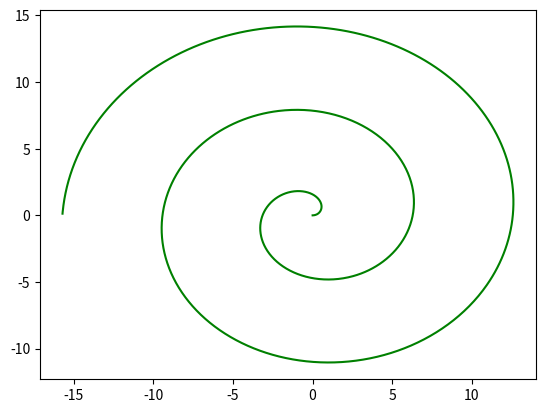
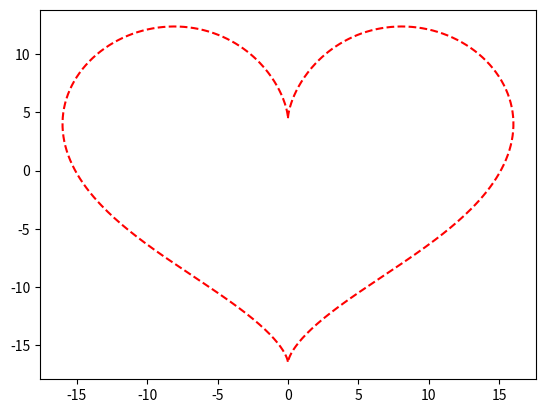

The matplotlib source for these figures, in order:
# HW4 assignment
# Ryan Ferrin
# WPI CS5007 F19
# October 16, 2019

import matplotlib.pyplot as plt
import numpy as np
import math

# 1) Archimedean spiral

def arc():
    t = np.arange(0, 5*np.pi, .01)
    x = t*np.cos(t)
    y = t*np.sin(t)

    plt.plot(x, y, 'g')
    plt.show()

plt.figure(1)
arc()

#  2) Heart

def heart():

    t = np.arange(0, 2*np.pi, .01)
    x = 16*(np.sin(t)**3)
    y = 13*np.cos(t) - 5*np.cos(2*t) - 2.5*np.cos(3*t) - np.cos(4*t)

    plt.plot(x, y, 'r--')
    plt.show()

plt.figure(2)
heart()

# 3) graphs

# to solve the chemicals transportation problem using graph theory,
# the vertices1, P4-Pk. would be the chemicals, P1, P2, . . Pk. the edges would be the safe travel partners.
# some examples would be: for P1 the edges would be P1-P3, P1-P4, P1-P5, ... P1-Pk-1

# The Graph property is

#define direct Graph  class

class Graph:
    def __init__(self,k):
        self.k = k
        self.edges = self.buildMatrix()

    def buildMatrix(self):

        res = []
        for i in range(0,self.k):
            col = []
            for j in range(0,self.k):
                col.append(0)
            res.append(col)
        return res

    def toString(self):
        s = ''
        for e in self.edges:
            s += str(e)+'\n'
        return s

    def addEdge(self, i, j):
        try:
            self.edges[i][j]=1
        except IndexError:
            print('Could not add edge ('+str(i)+','+str(j)+')')
            print('Index error')

    def removeEdge(self, i, j):
        try:
            self.edges[i][j]=0
        except IndexError:
            print('Could not remove edge ('+str(i)+','+str(j)+')')
            print('Index error')

# define undirected class

class UnGraphWtLoop(Graph):
    def __init__(self,n):
        Graph.__init__(self,n)

    def addEdge(self,i,j):
        if(i==j):
            print('addEdge(self,i,j): No loop')
            return
        try:
            self.edges[i][j]=1
            self.edges[j][i]=1
        except IndexError:
            print('Could not add edge ('+str(i)+','+str(j)+')')
            print('Index error')

    def removeEdge(self, i, j):
        try:
            self.edges[i][j] = 0
            self.edges[j][i] = 0
        except IndexError:
            print('Could not remove edge (' + str(i) + ',' + str(j) + ')')
            print('Index error')

# define the edges of the graph.
def fillgraph(g):
    for i in range(0, g.k):
        for j in range(0, g.k):
            if i == j or j == i+1 or j == i-1:
                g.removeEdge(i, j)
            elif (i == 0 and j == g.k - 1) or (i == g.k - 1 and j == 0):
                g.removeEdge(i, j)
            else:
                g.addEdge(i, j)
    return g

# Functions to determine number of trucks required to move chemical products.
# warehouse creates an inventory of all chemical products.
# Truck uses the graph to fill products that are safe to transport together
# fleet uses the inventory created by the warehouse to build a fleet of trucks required to move the whole inventory.
# there is no limit to how many products are carried in a single truck.

def warehouse(g):

    inventory = []
    for i in range(0,g.k):
        inventory.append('P'+str(i+1))
    return inventory

def truck(g, i):

    truck = []
    truck.append('P'+str(i))
    for j in range(0, g.k):
        if g.edges[i-1][j] == 1:
            product = 'P'+str(j+1)
            if product not in truck:
                truck.append(product)
                i = j+1
    if 'P1' in truck and 'P'+str(g.k) in truck:
        truck.remove('P'+str(g.k))
    return truck

def fleet(g):

    fleet = []
    inventory = warehouse(g)
    while len(inventory) > 0:
        if len(inventory) == 1:
            load = inventory.pop(0)
        else:
            i = int(inventory[0].replace('P',''))
            load = truck(g,i)
            for j in range(len(load)):
                inventory.remove(load[j])
        fleet.append(load)
    print('minimum number of trucks required to move inventory '+str(len(fleet)))
    return fleet

# define number or products represented by the graph.

g = UnGraphWtLoop(7)
print(g.toString())

g = fillgraph(g)

print(g.toString())

# run minimum truck algorithm

fleet1 = fleet(g)
print(fleet1)

g2 = UnGraphWtLoop(8)
print(g2.toString())

g2 = fillgraph(g2)

print(g2.toString())

fleet2 = fleet(g2)
print(fleet2)


# 4) Egyptian Multiplication

def egyptmult(x, y):
    if x < 0 or y < 0:
        print('positive values only')
    elif x <= 2 or y <= 2:
        return x * y
    elif y%2 == 0:
        return 2 * egyptmult(x, y//2)
    else:
        return x + egyptmult(x, y-1)

print(egyptmult(7, 10))

print(egyptmult(7,5))

print(egyptmult(12,4))

print(egyptmult(4,12))
